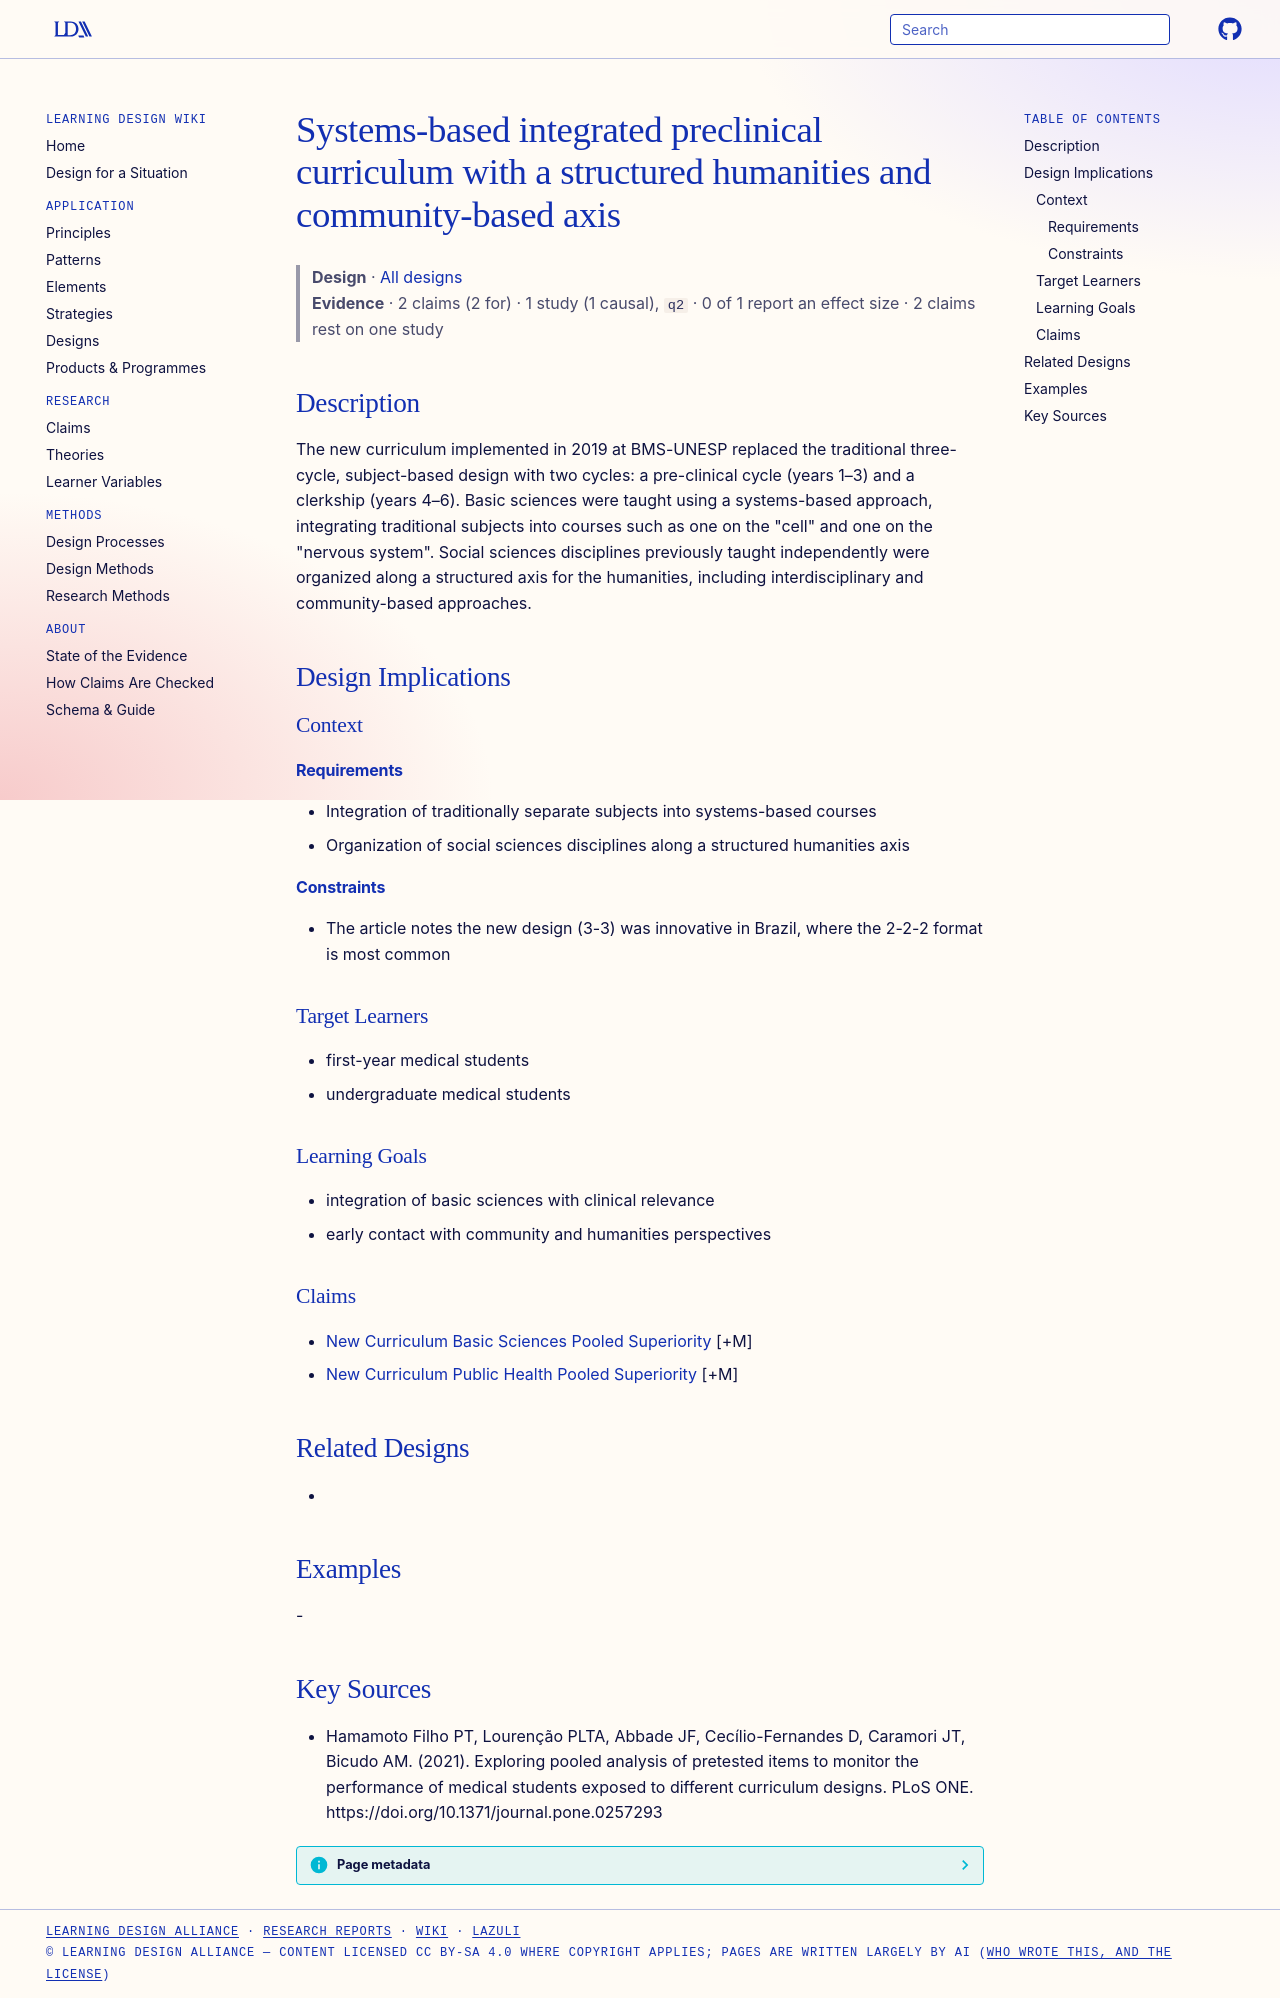

repository: Learning-Design-Alliance/learning-wiki · page: designs/systems-based-integrated-curriculum-humanities-axis/index.html · generator: mkdocs

---
type: design
id: systems-based-integrated-curriculum-humanities-axis
title: Systems-based integrated preclinical curriculum with a structured humanities and community-based axis
description: "The new curriculum implemented in 2019 at BMS-UNESP replaced the traditional three-cycle, subject-based design with two cycles: a pre-clinical cycle (years 1–3) and a clerkship (years 4–6)."
status: review
generated:
  by: "process:settle-candidates"
  at: 2026-11-08
sources:
  - id: hamamoto-filho-pt-2021
    resource: "https://doi.org/10.1371/journal.pone.0257293"
    title: "Hamamoto Filho PT, Lourenção PLTA, Abbade JF, Cecílio-Fernandes D, Caramori JT, Bicudo AM. (2021). Exploring pooled analysis of pretested items to monitor the performance of medical students exposed to different curriculum designs. PLoS ONE. https://doi.org/10.1371/journal.pone.0257293"
    author: Hamamoto Filho PT, Lourenção PLTA, Abbade JF, Cecílio-Fernandes D, Caramori JT, Bicudo AM
---

# Systems-based integrated preclinical curriculum with a structured humanities and community-based axis

> **Design** · [All designs](index.md)
> **Evidence** · 2 claims (2 for) · 1 study (1 causal), `q2` · 0 of 1 report an effect size · 2 claims rest on one study

## Description
The new curriculum implemented in 2019 at BMS-UNESP replaced the traditional three-cycle, subject-based design with two cycles: a pre-clinical cycle (years 1–3) and a clerkship (years 4–6). Basic sciences were taught using a systems-based approach, integrating traditional subjects into courses such as one on the "cell" and one on the "nervous system". Social sciences disciplines previously taught independently were organized along a structured axis for the humanities, including interdisciplinary and community-based approaches.

## Design Implications

### Context
#### Requirements
- Integration of traditionally separate subjects into systems-based courses
- Organization of social sciences disciplines along a structured humanities axis
#### Constraints
- The article notes the new design (3-3) was innovative in Brazil, where the 2-2-2 format is most common

### Target Learners
- first-year medical students
- undergraduate medical students

### Learning Goals
- integration of basic sciences with clinical relevance
- early contact with community and humanities perspectives

### Claims
- [New Curriculum Basic Sciences Pooled Superiority](../claims/new-curriculum-basic-sciences-pooled-superiority.md) [+M]
- [New Curriculum Public Health Pooled Superiority](../claims/new-curriculum-public-health-pooled-superiority.md) [+M]

## Related Designs
- 

## Examples
-

## Key Sources
- Hamamoto Filho PT, Lourenção PLTA, Abbade JF, Cecílio-Fernandes D, Caramori JT, Bicudo AM. (2021). Exploring pooled analysis of pretested items to monitor the performance of medical students exposed to different curriculum designs. PLoS ONE. https://doi.org/10.1371/journal.pone.0257293
